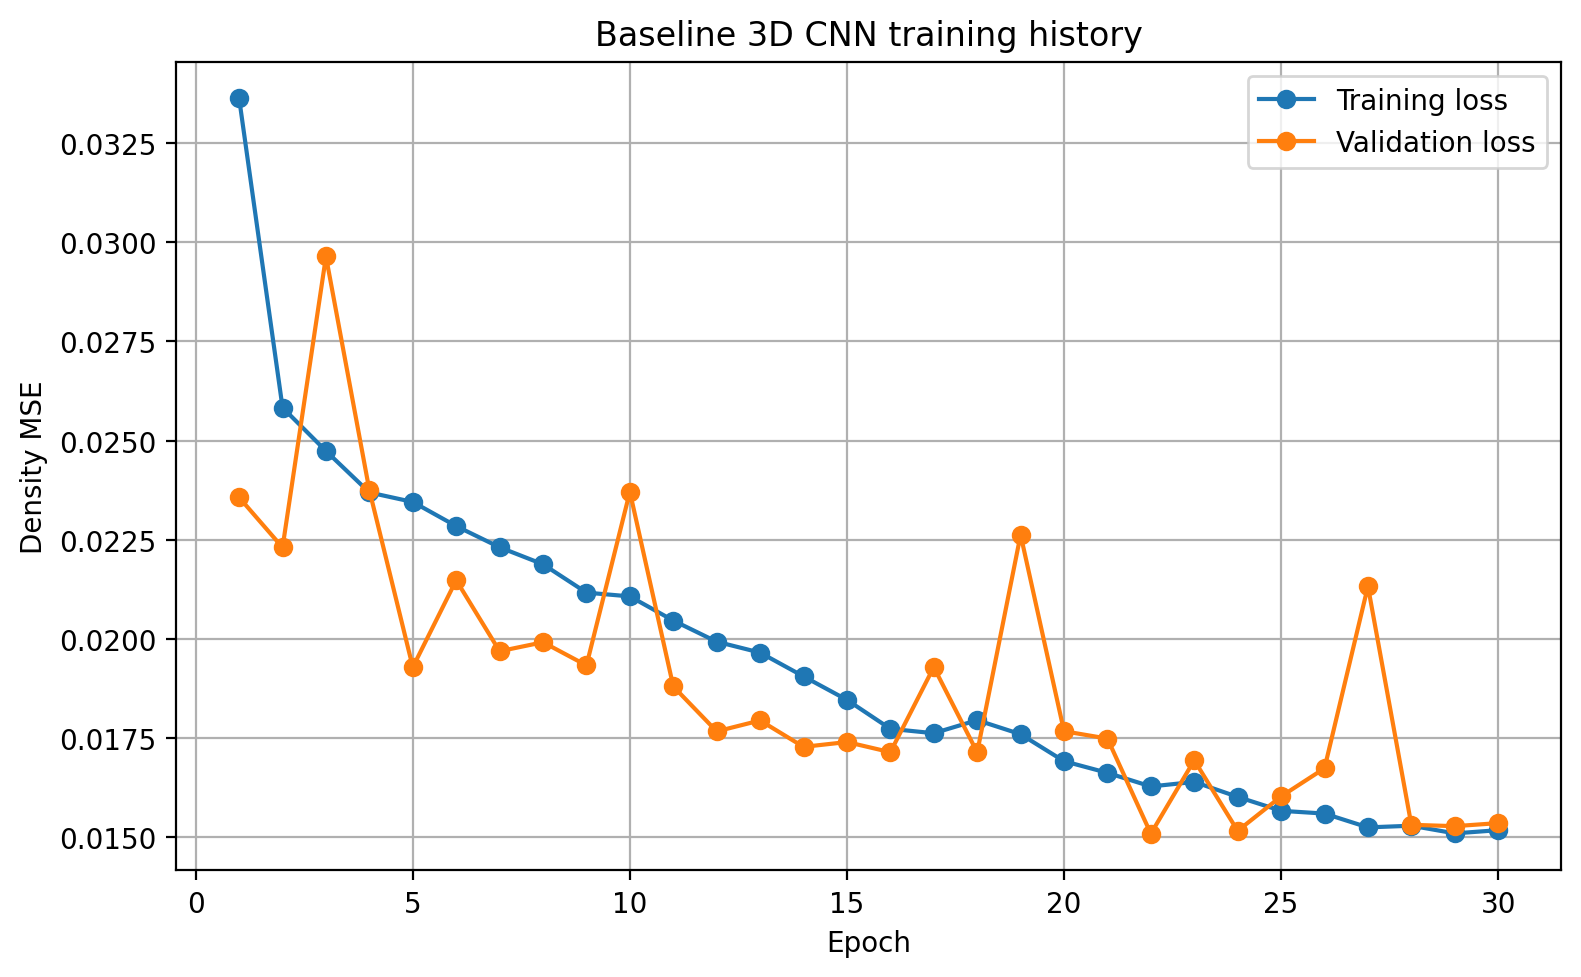

Data behind this chart, as committed beside it:
epoch, background_mse_component, background_prediction_mean, body_mse_component, body_prediction_mean, density_mae, density_mse, loss, prediction_fraction_above_1e_4, prediction_maximum, prediction_mean, prediction_minimum, prediction_standard_deviation, val_background_mse_component, val_background_prediction_mean, val_body_mse_component, val_body_prediction_mean, val_density_mae, val_density_mse, val_loss, val_prediction_fraction_above_1e_4, val_prediction_maximum, val_prediction_mean, val_prediction_minimum
1, 0.02259, 0.05596, 0.04468, 0.6319, 0.05653, 0.02267, 0.03363, 0.8376, 1, 0.05883, 0.0, 0.1452, 0.009544, 0.02235, 0.03758, 0.617, 0.02305, 0.009671, 0.02356, 0.7091, 0.9804, 0.02551, 0.0
2, 0.01044, 0.02314, 0.04122, 0.6354, 0.02384, 0.01057, 0.02583, 0.5736, 0.9997, 0.02619, 0.0, 0.1086, 0.0102, 0.01962, 0.0344, 0.6392, 0.02031, 0.01031, 0.0223, 0.2695, 0.9929, 0.02291, 0.0
3, 0.00943, 0.01984, 0.04004, 0.6402, 0.02055, 0.009562, 0.02474, 0.4479, 0.9999, 0.02292, 0.0, 0.1048, 0.005926, 0.01269, 0.05336, 0.5569, 0.01357, 0.006161, 0.02964, 0.3045, 0.9516, 0.01558, 0.0
4, 0.008703, 0.01839, 0.03867, 0.6382, 0.01909, 0.008835, 0.02369, 0.3964, 0.9984, 0.02147, 0.0, 0.1016, 0.005731, 0.01197, 0.04176, 0.5987, 0.01275, 0.005895, 0.02375, 0.1644, 0.9665, 0.01508, 0.0
5, 0.008429, 0.01757, 0.03847, 0.6376, 0.01828, 0.008559, 0.02345, 0.3429, 0.9983, 0.02066, 0.0, 0.1004, 0.007783, 0.01527, 0.03078, 0.6579, 0.01595, 0.007908, 0.01928, 0.1698, 0.9799, 0.01868, 0.0
6, 0.008067, 0.01629, 0.03761, 0.6408, 0.017, 0.0082, 0.02284, 0.2871, 0.9958, 0.0194, 0.0, 0.09892, 0.006842, 0.01496, 0.03611, 0.6054, 0.01568, 0.006976, 0.02147, 0.2708, 0.9271, 0.01809, 0.0
7, 0.007619, 0.0152, 0.03699, 0.6398, 0.0159, 0.007751, 0.02231, 0.1671, 0.9969, 0.01831, 0.0, 0.09683, 0.008017, 0.01603, 0.03135, 0.6369, 0.01671, 0.008131, 0.01968, 0.171, 0.9638, 0.01933, 0.0
8, 0.007467, 0.01487, 0.03629, 0.6433, 0.01557, 0.007599, 0.02188, 0.2249, 0.9998, 0.01799, 0.0, 0.09622, 0.00682, 0.01437, 0.033, 0.6302, 0.01507, 0.006947, 0.01991, 0.2035, 0.9283, 0.01764, 0.0
9, 0.007126, 0.01411, 0.0352, 0.641, 0.0148, 0.007253, 0.02116, 0.1603, 0.9969, 0.01723, 0.0, 0.09453, 0.007147, 0.01373, 0.0315, 0.6442, 0.01442, 0.007265, 0.01932, 0.101, 0.9321, 0.01708, 0.0
10, 0.007135, 0.01436, 0.035, 0.6402, 0.01504, 0.00726, 0.02107, 0.1982, 0.9963, 0.01748, 0.0, 0.0945, 0.005218, 0.01129, 0.0422, 0.5743, 0.01209, 0.005393, 0.02371, 0.07791, 0.9164, 0.01428, 0.0
11, 0.006798, 0.01344, 0.03411, 0.6385, 0.01411, 0.006918, 0.02046, 0.154, 0.9954, 0.01655, 0.0, 0.09286, 0.007172, 0.01318, 0.03041, 0.6866, 0.01388, 0.007299, 0.01879, 0.08578, 0.9748, 0.01676, 0.0
12, 0.006436, 0.01284, 0.03341, 0.6422, 0.01351, 0.006558, 0.01992, 0.1231, 0.9967, 0.01597, 0.0, 0.09112, 0.006168, 0.01255, 0.02915, 0.6417, 0.0132, 0.006281, 0.01766, 0.1681, 0.9597, 0.01589, 0.0
13, 0.006528, 0.01314, 0.03277, 0.6407, 0.01379, 0.006645, 0.01965, 0.1406, 0.9989, 0.01627, 0.0, 0.09156, 0.006889, 0.01327, 0.02898, 0.6805, 0.01395, 0.007013, 0.01794, 0.1013, 0.9676, 0.01681, 0.0
14, 0.005965, 0.01203, 0.03213, 0.6401, 0.01269, 0.006082, 0.01905, 0.1162, 0.9934, 0.01516, 0.0, 0.08863, 0.005923, 0.01173, 0.02861, 0.6548, 0.0124, 0.00604, 0.01727, 0.06702, 0.9399, 0.01514, 0.0
15, 0.005736, 0.01154, 0.03117, 0.6389, 0.01219, 0.005849, 0.01845, 0.09966, 0.9946, 0.01466, 0.0, 0.08738, 0.006316, 0.01262, 0.02846, 0.6424, 0.01327, 0.006425, 0.01739, 0.1175, 0.965, 0.01597, 0.0
16, 0.005449, 0.0109, 0.03, 0.6398, 0.01154, 0.005561, 0.01772, 0.09465, 0.9981, 0.01403, 0.0, 0.08592, 0.004631, 0.009165, 0.02964, 0.6316, 0.00984, 0.004757, 0.01713, 0.07016, 0.9608, 0.01247, 0.0
17, 0.00542, 0.01084, 0.02981, 0.638, 0.01148, 0.00553, 0.01761, 0.07552, 0.9977, 0.01397, 0.0, 0.08571, 0.007771, 0.01441, 0.03079, 0.7185, 0.01511, 0.007905, 0.01928, 0.09596, 0.9969, 0.01815, 0.0
18, 0.005621, 0.01131, 0.03027, 0.638, 0.01194, 0.005732, 0.01794, 0.09344, 0.9976, 0.01443, 0.0, 0.08676, 0.006953, 0.01402, 0.02731, 0.6477, 0.01466, 0.007056, 0.01713, 0.09993, 0.9858, 0.01738, 0.0
19, 0.005504, 0.01092, 0.02967, 0.6388, 0.01155, 0.005616, 0.01759, 0.07365, 0.9964, 0.01404, 0.0, 0.08621, 0.008817, 0.01517, 0.03642, 0.7485, 0.01593, 0.008983, 0.02262, 0.115, 0.9959, 0.01906, 0.0
20, 0.005178, 0.01024, 0.02864, 0.6367, 0.01086, 0.005285, 0.01691, 0.06683, 0.9981, 0.01336, 0.0, 0.08439, 0.004624, 0.009612, 0.0307, 0.6173, 0.01029, 0.004743, 0.01766, 0.05084, 0.9734, 0.01284, 0.0
21, 0.005093, 0.01008, 0.02813, 0.6359, 0.01069, 0.005196, 0.01661, 0.05833, 0.9986, 0.0132, 0.0, 0.08387, 0.004832, 0.009363, 0.03012, 0.6296, 0.01003, 0.004947, 0.01748, 0.04315, 0.9823, 0.01266, 0.0
22, 0.005072, 0.009953, 0.02747, 0.6367, 0.01056, 0.005173, 0.01627, 0.04917, 1, 0.01307, 0.0, 0.08382, 0.004863, 0.009437, 0.02529, 0.6518, 0.01007, 0.004968, 0.01508, 0.05014, 0.9961, 0.01285, 0.0
23, 0.005105, 0.009919, 0.02766, 0.6371, 0.01053, 0.005206, 0.01638, 0.05055, 0.9964, 0.01304, 0.0, 0.08402, 0.005213, 0.009729, 0.02865, 0.6472, 0.01041, 0.005331, 0.01693, 0.04599, 0.9953, 0.01311, 0.0
24, 0.00486, 0.009578, 0.02715, 0.6354, 0.01018, 0.00496, 0.01601, 0.05264, 0.9974, 0.01269, 0.0, 0.08257, 0.005789, 0.0104, 0.02451, 0.6778, 0.01101, 0.005886, 0.01515, 0.0438, 0.9971, 0.01394, 0.0
25, 0.004929, 0.009626, 0.02638, 0.635, 0.01021, 0.005025, 0.01565, 0.05218, 0.9983, 0.01274, 0.0, 0.08298, 0.004669, 0.009013, 0.02737, 0.6412, 0.009656, 0.004779, 0.01602, 0.04218, 0.9694, 0.01237, 0.0
26, 0.004965, 0.009759, 0.02621, 0.6362, 0.01034, 0.00506, 0.01559, 0.05403, 0.9997, 0.01288, 0.0, 0.08322, 0.0061, 0.01076, 0.02736, 0.7053, 0.01142, 0.006217, 0.01673, 0.04512, 0.9948, 0.01445, 0.0
27, 0.004703, 0.009221, 0.02577, 0.6355, 0.009799, 0.004797, 0.01524, 0.04716, 0.9988, 0.01234, 0.0, 0.08172, 0.008549, 0.01453, 0.03409, 0.7503, 0.01528, 0.008698, 0.02132, 0.07045, 0.9987, 0.01844, 0.0
28, 0.004843, 0.0096, 0.02571, 0.6371, 0.01018, 0.004937, 0.01528, 0.05526, 0.9971, 0.01272, 0.0, 0.08257, 0.004249, 0.008664, 0.02635, 0.6339, 0.009286, 0.004349, 0.0153, 0.04331, 0.9852, 0.01198, 0.0
29, 0.00464, 0.009187, 0.02553, 0.6353, 0.009764, 0.004733, 0.01509, 0.05675, 0.9981, 0.0123, 0.0, 0.08136, 0.005734, 0.01093, 0.0248, 0.6726, 0.01153, 0.00583, 0.01527, 0.06398, 0.9743, 0.01444, 0.0
30, 0.004932, 0.009728, 0.0254, 0.6338, 0.01029, 0.005022, 0.01517, 0.05385, 0.9995, 0.01283, 0.0, 0.08299, 0.005646, 0.01068, 0.02504, 0.6768, 0.01128, 0.005743, 0.01534, 0.04893, 0.9808, 0.01421, 0.0
